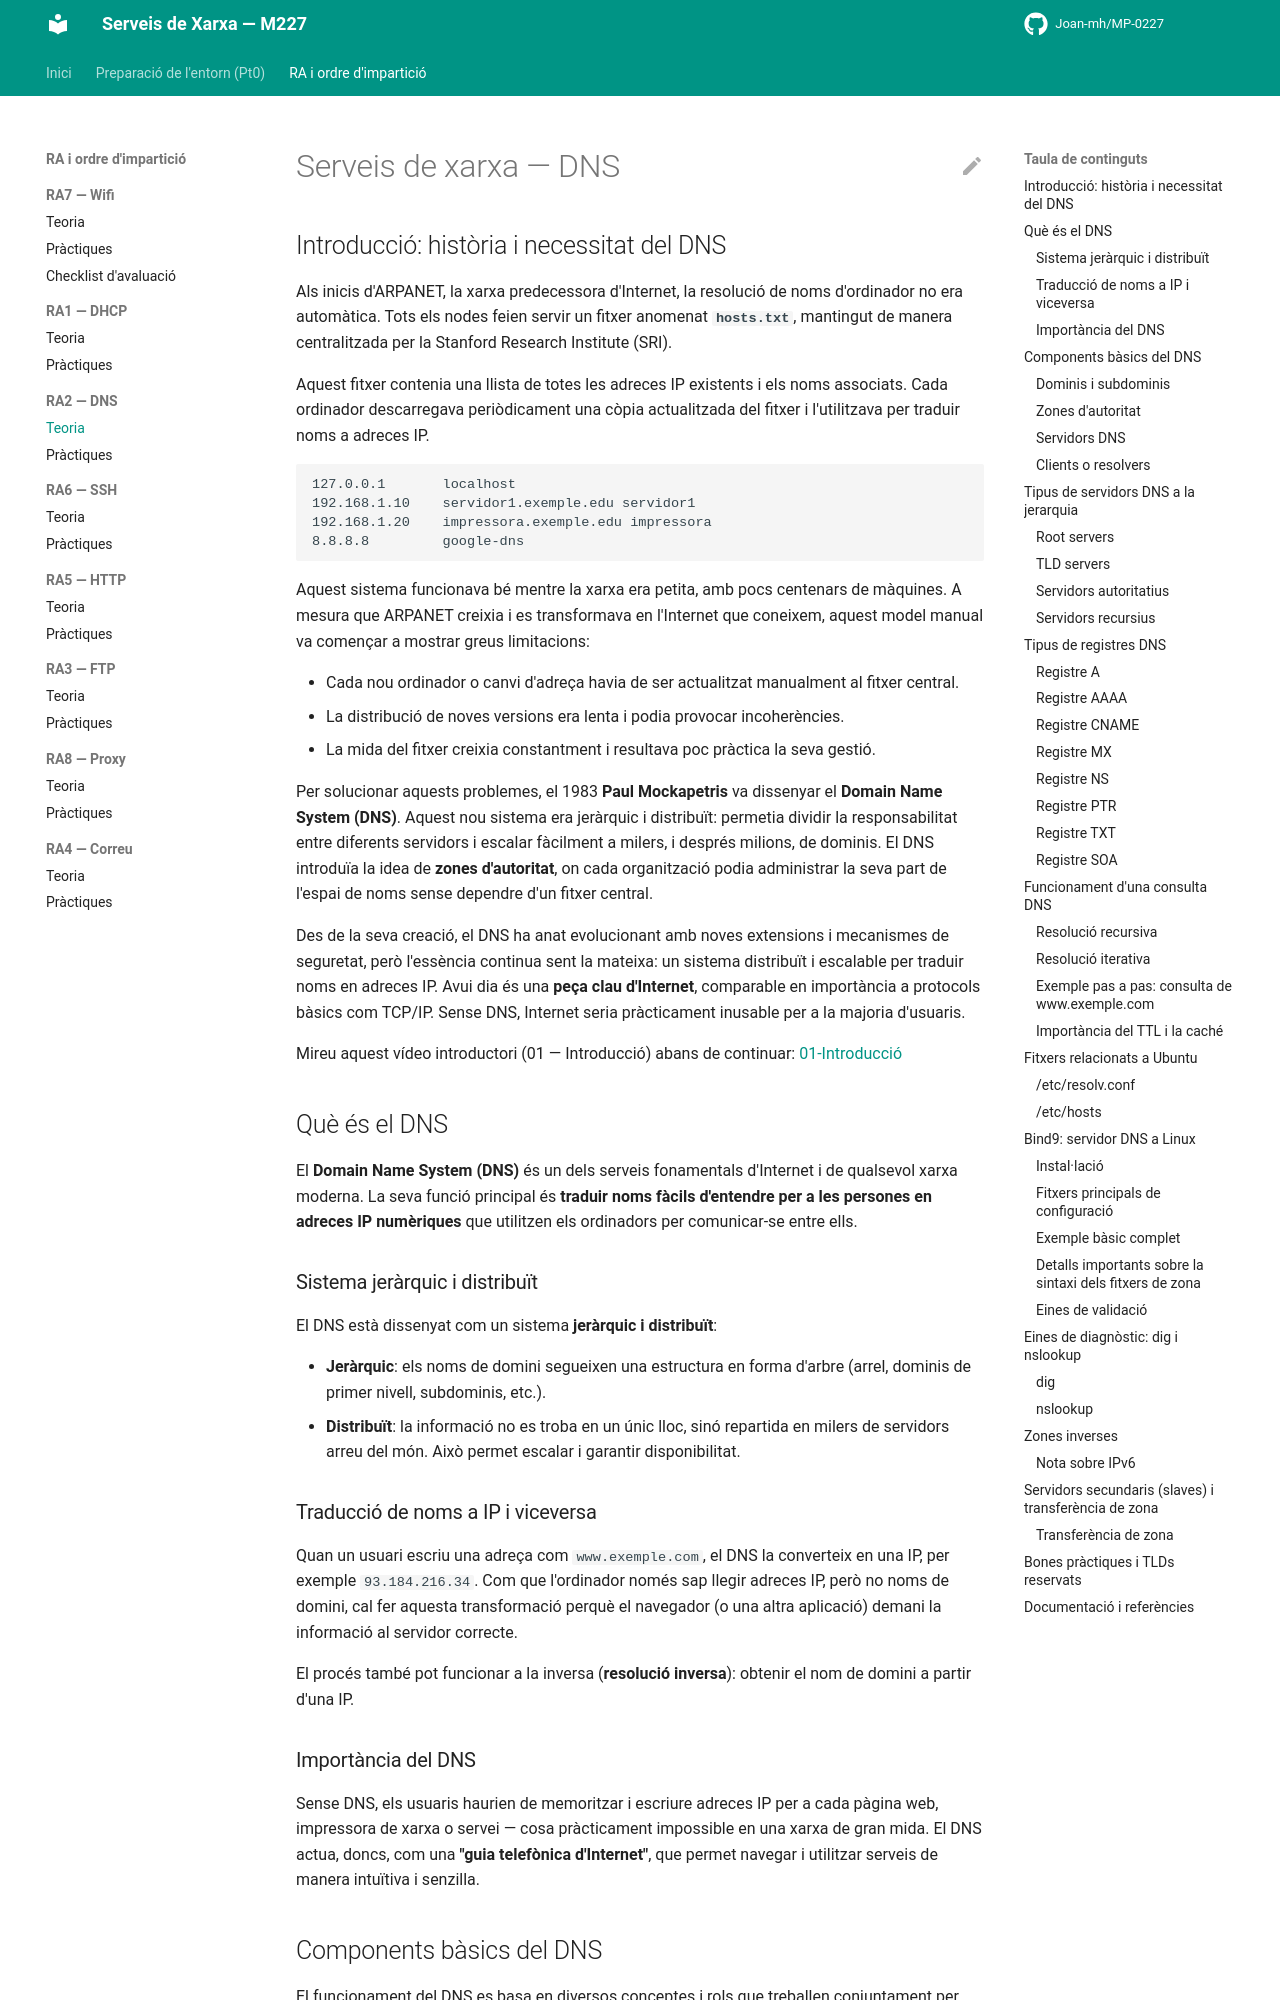

repository: Joan-mh/MP-0227 · page: 2-RA2-DNS/teoria/index.html · generator: mkdocs


# Serveis de xarxa — DNS

## Introducció: història i necessitat del DNS

Als inicis d'ARPANET, la xarxa predecessora d'Internet, la resolució de noms d'ordinador no era automàtica. Tots els nodes feien servir un fitxer anomenat **`hosts.txt`**, mantingut de manera centralitzada per la Stanford Research Institute (SRI).

Aquest fitxer contenia una llista de totes les adreces IP existents i els noms associats. Cada ordinador descarregava periòdicament una còpia actualitzada del fitxer i l'utilitzava per traduir noms a adreces IP.

```
127.0.0.1       localhost
192.168.1.10    servidor1.exemple.edu servidor1
192.168.1.20    impressora.exemple.edu impressora
8.8.8.8         google-dns
```

Aquest sistema funcionava bé mentre la xarxa era petita, amb pocs centenars de màquines. A mesura que ARPANET creixia i es transformava en l'Internet que coneixem, aquest model manual va començar a mostrar greus limitacions:

- Cada nou ordinador o canvi d'adreça havia de ser actualitzat manualment al fitxer central.
- La distribució de noves versions era lenta i podia provocar incoherències.
- La mida del fitxer creixia constantment i resultava poc pràctica la seva gestió.

Per solucionar aquests problemes, el 1983 **Paul Mockapetris** va dissenyar el **Domain Name System (DNS)**. Aquest nou sistema era jeràrquic i distribuït: permetia dividir la responsabilitat entre diferents servidors i escalar fàcilment a milers, i després milions, de dominis. El DNS introduïa la idea de **zones d'autoritat**, on cada organització podia administrar la seva part de l'espai de noms sense dependre d'un fitxer central.

Des de la seva creació, el DNS ha anat evolucionant amb noves extensions i mecanismes de seguretat, però l'essència continua sent la mateixa: un sistema distribuït i escalable per traduir noms en adreces IP. Avui dia és una **peça clau d'Internet**, comparable en importància a protocols bàsics com TCP/IP. Sense DNS, Internet seria pràcticament inusable per a la majoria d'usuaris.

Mireu aquest vídeo introductori (01 — Introducció) abans de continuar:
[01-Introducció](https://drive.google.com/file/d/1gAg1jVG-KQyGTeERLY2fiYlhqKQRfKWA/view?usp=drive_link)

## Què és el DNS

El **Domain Name System (DNS)** és un dels serveis fonamentals d'Internet i de qualsevol xarxa moderna. La seva funció principal és **traduir noms fàcils d'entendre per a les persones en adreces IP numèriques** que utilitzen els ordinadors per comunicar-se entre ells.

### Sistema jeràrquic i distribuït

El DNS està dissenyat com un sistema **jeràrquic i distribuït**:

- **Jeràrquic**: els noms de domini segueixen una estructura en forma d'arbre (arrel, dominis de primer nivell, subdominis, etc.).
- **Distribuït**: la informació no es troba en un únic lloc, sinó repartida en milers de servidors arreu del món. Això permet escalar i garantir disponibilitat.

### Traducció de noms a IP i viceversa

Quan un usuari escriu una adreça com `www.exemple.com`, el DNS la converteix en una IP, per exemple `93.184.216.34`. Com que l'ordinador només sap llegir adreces IP, però no noms de domini, cal fer aquesta transformació perquè el navegador (o una altra aplicació) demani la informació al servidor correcte.

El procés també pot funcionar a la inversa (**resolució inversa**): obtenir el nom de domini a partir d'una IP.
